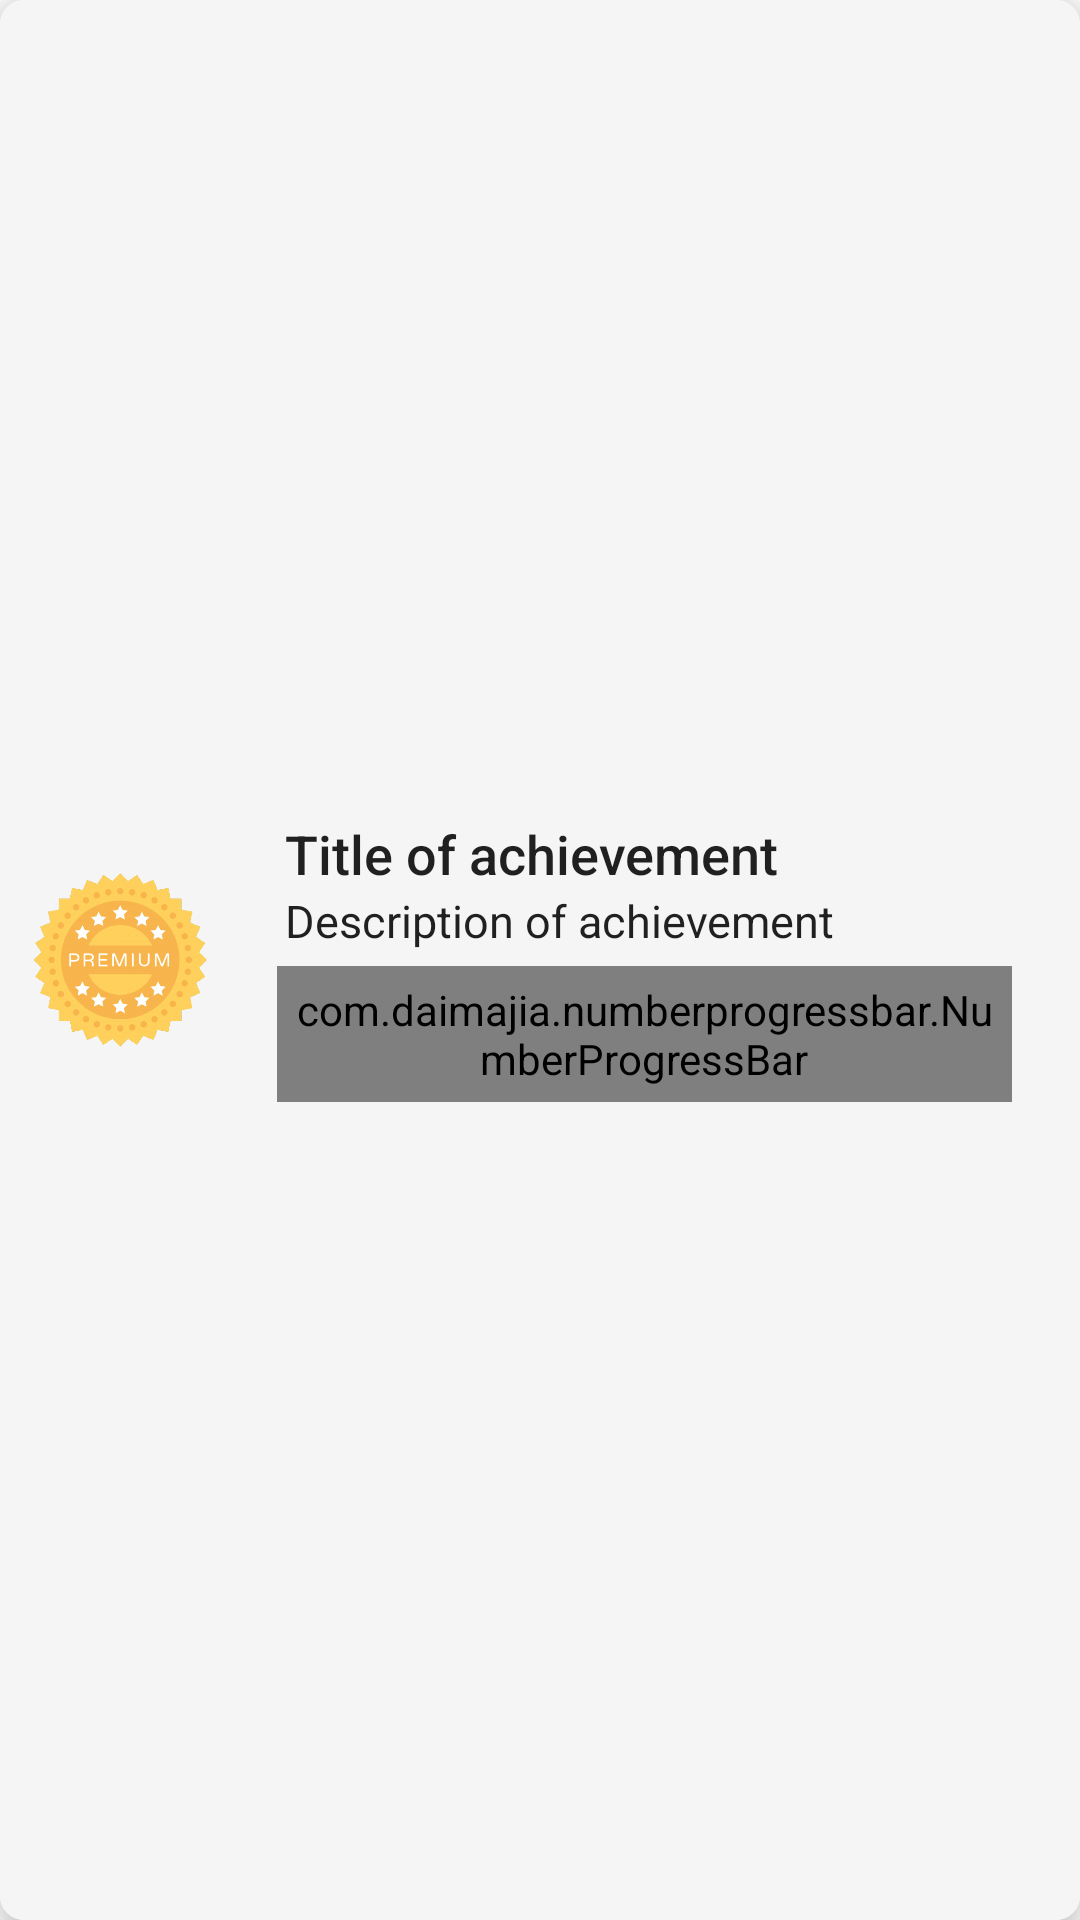

Android layout source for this screen:
<!-- AndroidManifest.xml: application theme AppTheme -->
<!-- res/layout/achievements_list_item.xml -->
<androidx.cardview.widget.CardView xmlns:card_view="http://schemas.android.com/apk/res-auto"
    xmlns:android="http://schemas.android.com/apk/res/android"
    xmlns:custom="http://schemas.android.com/tools"
    android:id="@+id/card_view"
    android:layout_height="100dp"
    android:layout_margin="5dp"
    android:layout_width="match_parent"
    card_view:cardCornerRadius="8dp"
    card_view:cardElevation="8dp">

    <LinearLayout
        android:id="@+id/linearLayoutCardView"
        android:layout_height="match_parent"
        android:layout_width="match_parent"
        android:background="@color/colorGrayCardBackground"
        android:orientation="horizontal">

        <ImageView
            android:id="@+id/achievement_image"
            android:layout_height="60dp"
            android:layout_width="60dp"
            android:layout_margin="10dp"
            android:src="@drawable/premium_image_icon"
            android:tag="Image"
            android:layout_gravity="center"
            android:contentDescription="@string/imageview_adapter_text" />

        <LinearLayout
            android:layout_height="match_parent"
            android:layout_width="match_parent"
            android:orientation="vertical"
            android:gravity="center"
            android:layout_margin="10dp">

            <TextView
                style="@style/TextAppearance.AppCompat.Title"
                android:id="@+id/achievement_title"
                android:layout_height="wrap_content"
                android:layout_width="match_parent"
                android:text="Title of achievement"
                android:paddingStart="5dp"
                android:paddingEnd="5dp"
                android:textSize="18sp" />

            <TextView
                style="@style/TextAppearance.AppCompat.Body1"
                android:id="@+id/achievement_description"
                android:layout_height="wrap_content"
                android:layout_width="match_parent"
                android:text="Description of achievement"
                android:paddingStart="5dp"
                android:paddingEnd="5dp"
                android:layout_marginBottom="5dp"
                android:textSize="15sp"
                android:ellipsize="end"
                android:maxLines="2"/>

            <com.daimajia.numberprogressbar.NumberProgressBar
                android:id="@+id/achievement_progress_bar"
                android:layout_width="wrap_content"
                android:layout_height="wrap_content"
                android:padding="5dp"
                android:layout_marginEnd="10dp"
                android:layout_marginStart="5dp"
                custom:progress_unreached_color="#2196F3"
                custom:progress_reached_color="#4CAF50"
                custom:progress_text_color="#000000"/>

        </LinearLayout>

    </LinearLayout>

</androidx.cardview.widget.CardView>
<!-- resources referenced by this layout -->
<resources>
  <color name="colorGrayCardBackground">#f5f5f5</color>
  <!-- drawable premium_image_icon: png bitmap (drawable-hdpi, 99160 bytes) -->
  <string name="imageview_adapter_text" translatable="false">ImageView adapter</string>
  <style name="AppTheme" parent="Theme.MaterialComponents.Light.NoActionBar">
          
          <item name="colorPrimary">@color/colorPrimary</item>
          <item name="colorPrimaryDark">@color/colorPrimaryDark</item>
          <item name="colorAccent">@color/colorAccent</item>
      </style>
  <color name="colorPrimary">#008577</color>
  <color name="colorPrimaryDark">#00574B</color>
  <color name="colorAccent">#5BE356</color>
</resources>
